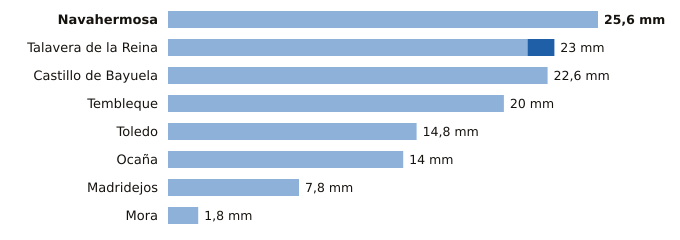

The file beside this chart, header and first rows:
estacion, provincia, indicativo, mm_6_dias_anteriores, mm_hoy, mm_7_dias, horas_de_hoy
Navahermosa, Toledo, 3305Y, 25.6, 0.0, 25.6, 3
Talavera de la Reina, Toledo, 3365A, 21.4, 1.6, 23.0, 6
Castillo de Bayuela, Toledo, 3362Y, 22.6, 0.0, 22.6, 4
Tembleque, Toledo, 3245Y, 20.0, 0.0, 20.0, 3
Toledo, Toledo, 3260B, 14.8, 0.0, 14.8, 6
Ocaña, Toledo, 3099Y, 14.0, 0.0, 14.0, 6
Madridejos, Toledo, 4067, 7.8, 0.0, 7.8, 6
Mora, Toledo, 3254Y, 1.8, 0.0, 1.8, 4
